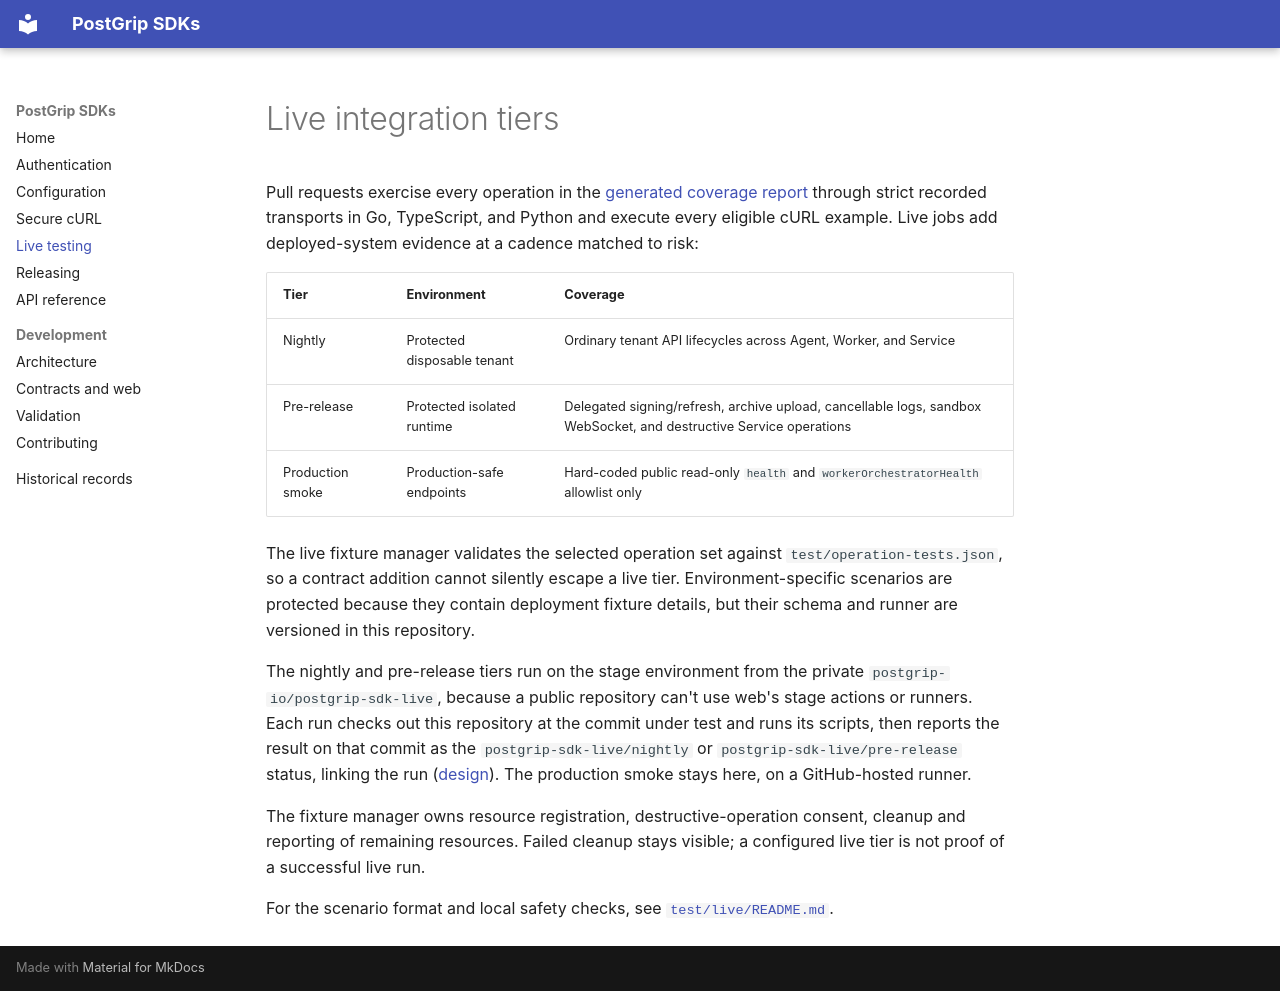

repository: postgrip-io/postgrip-sdk · page: live-testing/index.html · generator: mkdocs

# Live integration tiers

Pull requests exercise every operation in the
[generated coverage report](https://github.com/postgrip-io/postgrip-sdk/blob/main/test/reports/operation-coverage.md)
through strict recorded transports in
Go, TypeScript, and Python and execute every eligible cURL example. Live jobs
add deployed-system evidence at a cadence matched to risk:

| Tier | Environment | Coverage |
| --- | --- | --- |
| Nightly | Protected disposable tenant | Ordinary tenant API lifecycles across Agent, Worker, and Service |
| Pre-release | Protected isolated runtime | Delegated signing/refresh, archive upload, cancellable logs, sandbox WebSocket, and destructive Service operations |
| Production smoke | Production-safe endpoints | Hard-coded public read-only `health` and `workerOrchestratorHealth` allowlist only |

The live fixture manager validates the selected operation set against
`test/operation-tests.json`, so a contract addition cannot silently escape a
live tier. Environment-specific scenarios are protected because they contain
deployment fixture details, but their schema and runner are versioned in this
repository.

The nightly and pre-release tiers run on the stage environment from the
private `postgrip-io/postgrip-sdk-live`, because a public repository can't use
web's stage actions or runners. Each run checks out this repository at the
commit under test and runs its scripts, then reports the result on that commit
as the `postgrip-sdk-live/nightly` or `postgrip-sdk-live/pre-release` status,
linking the run ([design](design/live-suites-private-repository-20261109.md)).
The production smoke stays here, on a GitHub-hosted runner.

The fixture manager owns resource registration, destructive-operation consent,
cleanup and reporting of remaining resources. Failed cleanup stays visible;
a configured live tier is not proof of a successful live run.

For the scenario format and local safety checks, see
[`test/live/README.md`](https://github.com/postgrip-io/postgrip-sdk/blob/main/test/live/README.md).
